Run: headless pygame with SDL's dummy video driver; simulated clock (each Clock.tick advances the game by its frame time, no real sleeping); random seed 0; keys injected as events and as key.get_pressed() state; mouse plan: one left click at the window centre at the start of phase 2, then a move to the lower-right quarter at the start of phase 3.
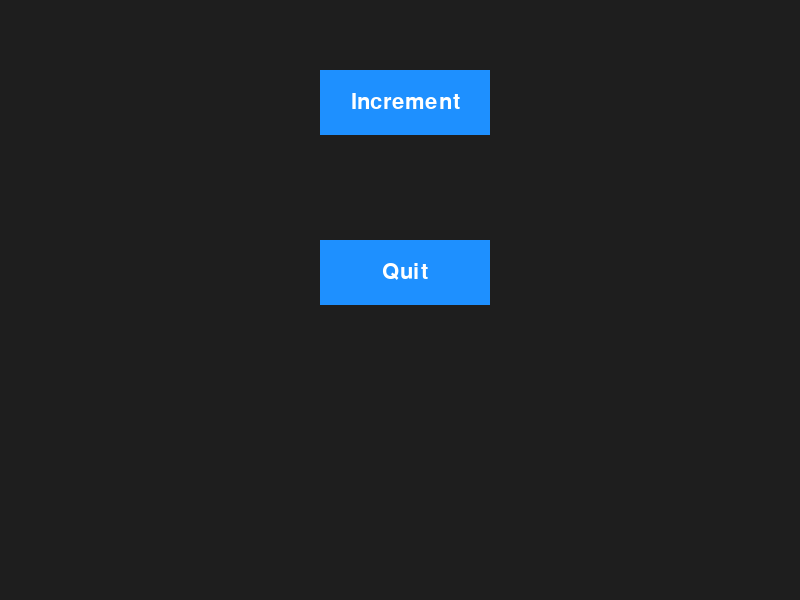
Frame 1 of 2 · flips 1–60 · no input
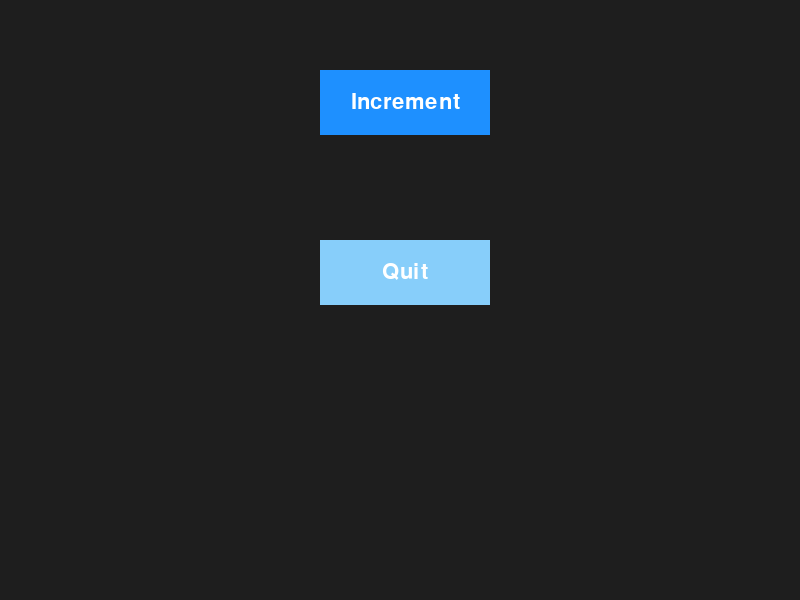
Frame 2 of 2 · flips 61–180 · clicked the window centre · tapped SPACE, RETURN · held RIGHT (→), D (game ended)

The pygame program that drew these frames:

import pygame as pg


pg.init()
screen = pg.display.set_mode((800, 600))
FONT = pg.font.SysFont('Comic Sans MS', 32)
# Default button images/pygame.Surfaces.
IMAGE_NORMAL = pg.Surface((1, 1))
IMAGE_NORMAL.fill(pg.Color('dodgerblue1'))
IMAGE_HOVER = pg.Surface((100, 32))
IMAGE_HOVER.fill(pg.Color('lightskyblue'))
IMAGE_DOWN = pg.Surface((100, 32))
IMAGE_DOWN.fill(pg.Color('aquamarine1'))


# Button is a sprite subclass, that means it can be added to a sprite group.
# You can draw and update all sprites in a group by
# calling `group.update()` and `group.draw(screen)`.
class Button(pg.sprite.Sprite):

    def __init__(self, x, y, width, height, callback,
                 font=FONT, text='', text_color=(0, 0, 0),
                 image_normal=IMAGE_NORMAL, image_hover=IMAGE_HOVER,
                 image_down=IMAGE_DOWN):
        super().__init__()
        # Scale the images to the desired size (doesn't modify the originals).
        self.image_normal = pg.transform.scale(image_normal, (width, height))
        self.image_hover = pg.transform.scale(image_hover, (width, height))
        self.image_down = pg.transform.scale(image_down, (width, height))

        self.image = self.image_normal  # The currently active image.
        self.rect = self.image.get_rect(topleft=(x, y))
        # To center the text rect.
        image_center = self.image.get_rect().center
        text_surf = font.render(text, True, text_color)
        text_rect = text_surf.get_rect(center=image_center)
        # Blit the text onto the images.
        for image in (self.image_normal, self.image_hover, self.image_down):
            image.blit(text_surf, text_rect)

        # This function will be called when the button gets pressed.
        self.callback = callback
        self.button_down = False

    def handle_event(self, event):
        if event.type == pg.MOUSEBUTTONDOWN:
            if self.rect.collidepoint(event.pos):
                self.image = self.image_down
                self.button_down = True
        elif event.type == pg.MOUSEBUTTONUP:
            # If the rect collides with the mouse pos.
            if self.rect.collidepoint(event.pos) and self.button_down:
                self.callback()  # Call the function.
                self.image = self.image_hover
            self.button_down = False
        elif event.type == pg.MOUSEMOTION:
            collided = self.rect.collidepoint(event.pos)
            if collided and not self.button_down:
                self.image = self.image_hover
            elif not collided:
                self.image = self.image_normal


class Game:

    def __init__(self, screen):
        self.done = False
        self.clock = pg.time.Clock()
        self.screen = screen
        # Contains all sprites. Also put the button sprites into a
        # separate group in your own game.
        self.all_sprites = pg.sprite.Group()
        self.number = 0
        # Create the button instances. You can pass your own images here.
        self.start_button = Button(
            320, 70, 170, 65, self.increment_number,
            FONT, 'Increment', (255, 255, 255),
            IMAGE_NORMAL, IMAGE_HOVER, IMAGE_DOWN)
        # If you don't pass images, the default images will be used.
        self.quit_button = Button(
            320, 240, 170, 65, self.quit_game,
            FONT, 'Quit', (255, 255, 255))
        # Add the button sprites to the sprite group.
        self.all_sprites.add(self.start_button, self.quit_button)

    def quit_game(self):
        """Callback method to quit the game."""
        self.done = True

    def increment_number(self):
        """Callback method to increment the number."""
        self.number += 1
        print(self.number)

    def run(self):
        while not self.done:
            self.dt = self.clock.tick(30) / 1000
            self.handle_events()
            self.run_logic()
            self.draw()

    def handle_events(self):
        for event in pg.event.get():
            if event.type == pg.QUIT:
                self.done = True
            for button in self.all_sprites:
                button.handle_event(event)

    def run_logic(self):
        self.all_sprites.update(self.dt)

    def draw(self):
        self.screen.fill((30, 30, 30))
        self.all_sprites.draw(self.screen)
        pg.display.flip()


if __name__ == '__main__':
    pg.init()
    Game(screen).run()
    pg.quit()
